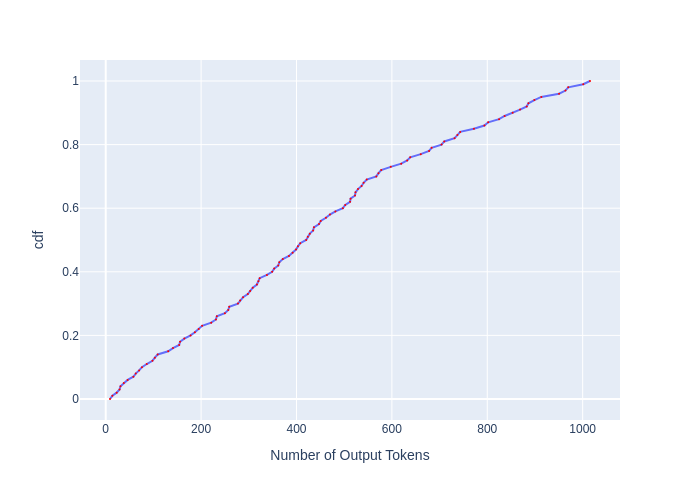

The table this chart was drawn from, first rows:
, cdf, Number of Output Tokens
0, 0.0, 8.998
1, 0.01, 14
2, 0.02, 22.99
3, 0.03, 28.99
4, 0.04, 30.97
5, 0.05, 37.98
6, 0.06, 46.02
7, 0.07, 58.03
8, 0.08, 62.99
9, 0.09, 70.04
10, 0.1, 76.02
11, 0.11, 86.06
12, 0.12, 98
13, 0.13, 103
14, 0.14, 109
15, 0.15, 131
16, 0.16, 141
17, 0.17, 154
18, 0.18, 155.9
19, 0.19, 164.8
20, 0.2, 177.9
21, 0.21, 187
22, 0.22, 195
23, 0.23, 202.1
24, 0.24, 221.2
25, 0.25, 231.1
26, 0.26, 233
27, 0.27, 249.9
28, 0.28, 257
29, 0.29, 259
30, 0.3, 277.3
31, 0.31, 281.7
32, 0.32, 288
33, 0.33, 298
34, 0.34, 302.8
35, 0.35, 308.3
36, 0.36, 317
37, 0.37, 320.2
38, 0.38, 322.8
39, 0.39, 338
40, 0.4, 349
41, 0.41, 353.2
42, 0.42, 361.8
43, 0.43, 363.9
44, 0.44, 371.3
45, 0.45, 384.1
46, 0.46, 391.9
47, 0.47, 399
48, 0.48, 403
49, 0.49, 407.9
50, 0.5, 420.3
51, 0.51, 423.7
52, 0.52, 427.9
53, 0.53, 434.9
54, 0.54, 436.6
55, 0.55, 447.2
56, 0.56, 450.8
57, 0.57, 461.7
58, 0.58, 470.1
59, 0.59, 481.5
... 41 more rows
